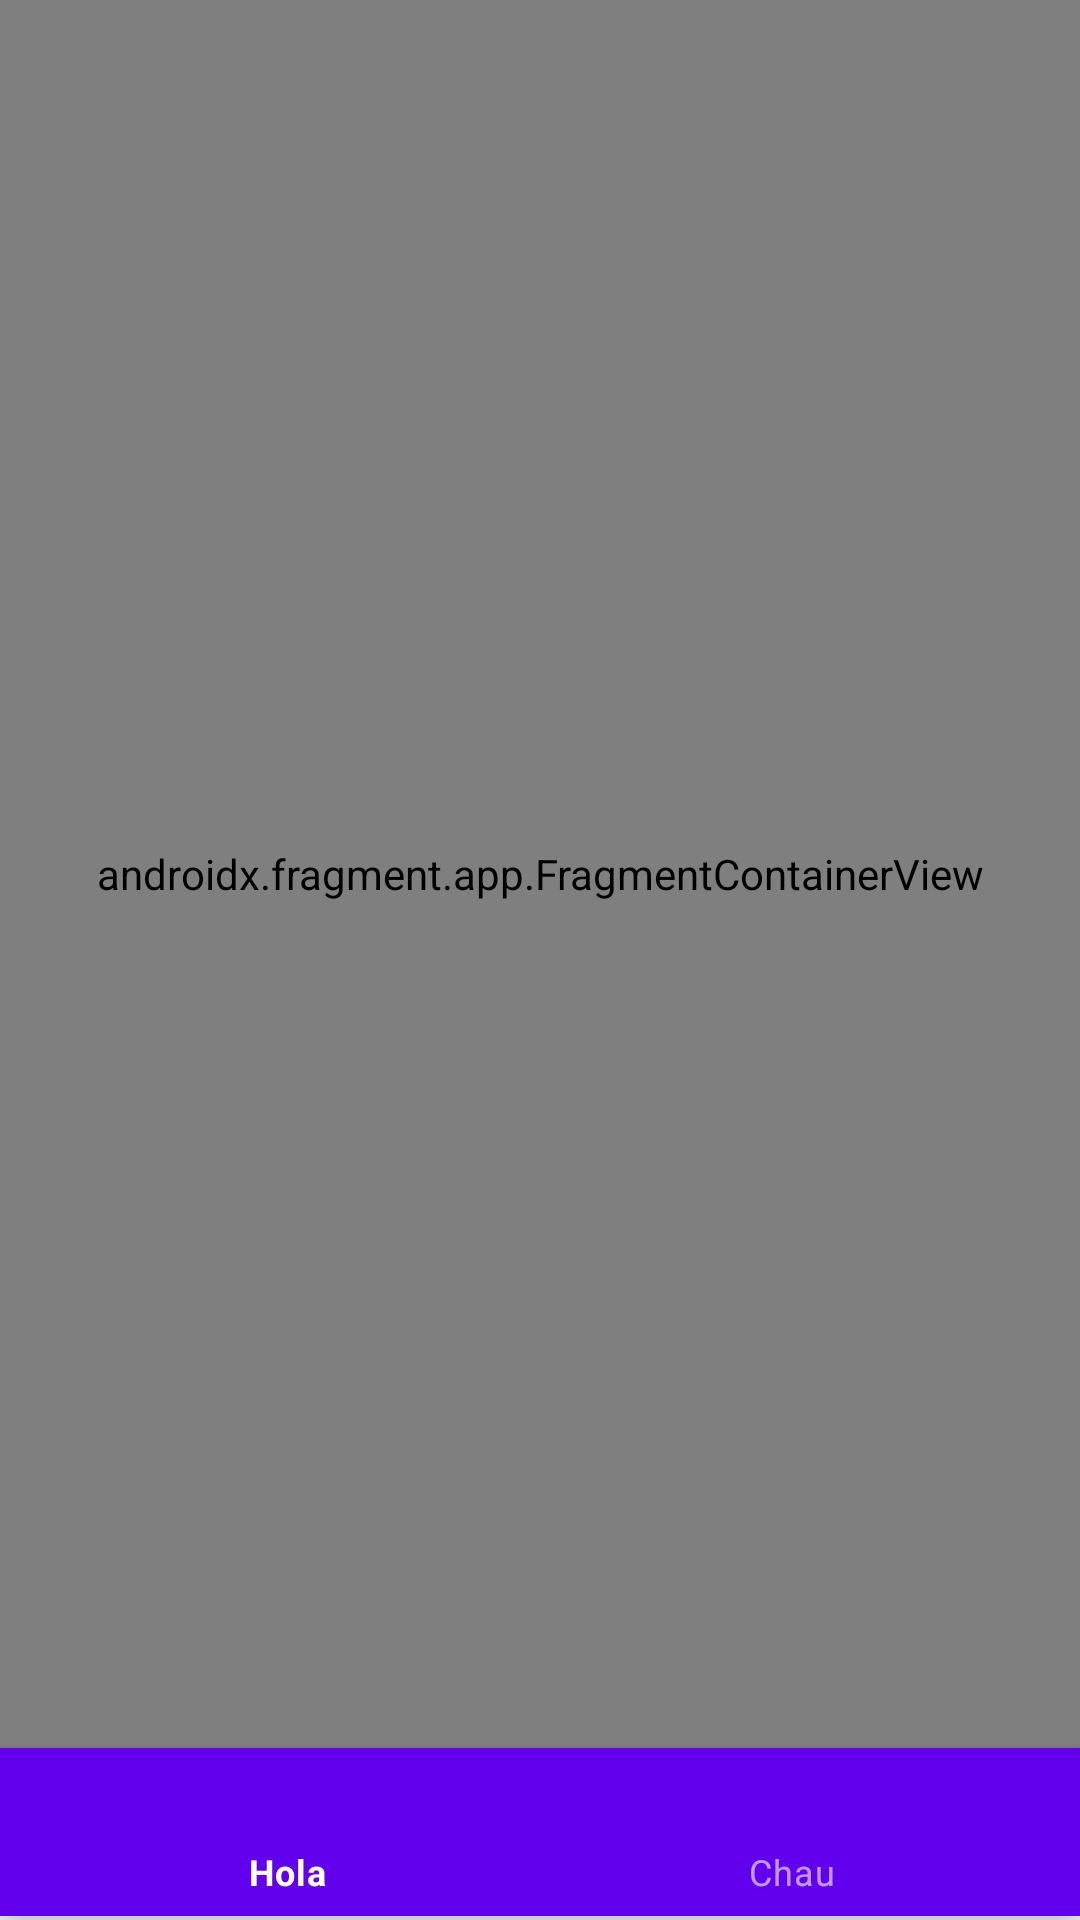

Produce the Android XML layout that renders to this screen, including the resource entries it uses.
<!-- AndroidManifest.xml: application theme Theme.EjercicioParcial -->
<!-- res/layout/activity_main.xml -->
<?xml version="1.0" encoding="utf-8"?>
<androidx.constraintlayout.widget.ConstraintLayout xmlns:android="http://schemas.android.com/apk/res/android"
    xmlns:app="http://schemas.android.com/apk/res-auto"
    xmlns:tools="http://schemas.android.com/tools"
    android:layout_width="match_parent"
    android:layout_height="match_parent"
    tools:context=".MainActivity">

    <androidx.fragment.app.FragmentContainerView
        android:id="@+id/nav_host_fragment"
        android:name="androidx.navigation.fragment.NavHostFragment"
        android:layout_width="0dp"
        android:layout_height="0dp"
        app:defaultNavHost="true"
        app:layout_constraintBottom_toTopOf="@+id/bottomNavigationView"
        app:layout_constraintLeft_toLeftOf="parent"
        app:layout_constraintRight_toRightOf="parent"
        app:layout_constraintTop_toTopOf="parent"
        app:navGraph="@navigation/navegacion" />

    <com.google.android.material.bottomnavigation.BottomNavigationView
        android:id="@+id/bottomNavigationView"
        android:layout_width="match_parent"
        android:layout_height="wrap_content"
        app:layout_constraintBottom_toBottomOf="parent"
        app:layout_constraintEnd_toEndOf="parent"
        app:layout_constraintStart_toStartOf="parent"
        app:layout_constraintTop_toTopOf="parent"
        app:layout_constraintVertical_bias="0.998"
        style="@style/Widget.MaterialComponents.BottomNavigationView.Colored"
        app:menu="@menu/menu" />

</androidx.constraintlayout.widget.ConstraintLayout>
<!-- resources referenced by this layout -->
<resources>
  <style name="Theme.EjercicioParcial" parent="Theme.MaterialComponents.DayNight.DarkActionBar">
          
          <item name="colorPrimary">@color/purple_500</item>
          <item name="colorPrimaryVariant">@color/purple_700</item>
          <item name="colorOnPrimary">@color/white</item>
          
          <item name="colorSecondary">@color/teal_200</item>
          <item name="colorSecondaryVariant">@color/teal_700</item>
          <item name="colorOnSecondary">@color/black</item>
          
          <item name="android:statusBarColor" tools:targetApi="l">?attr/colorPrimaryVariant</item>
          
      </style>
  <!-- not gathered from this repository: default colours our renderer supplied (Android Studio template values) -->
  <color name="purple_500">#FF6200EE</color>
  <color name="purple_700">#FF3700B3</color>
  <color name="teal_200">#FF03DAC5</color>
  <color name="teal_700">#FF018786</color>
  <color name="black">#FF000000</color>
  <color name="white">#FFFFFFFF</color>
</resources>
